Image classification data set "Project_dataset_updated_split_OT" (FootOfTheFoot/garlic-grape-classifier on GitHub). Class labels (4): garlic bulb, garlic clove, green grape, other grape.

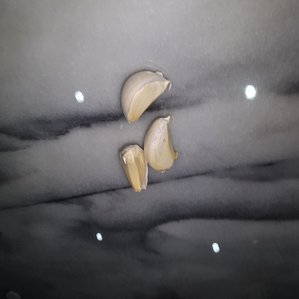
Label: garlic clove

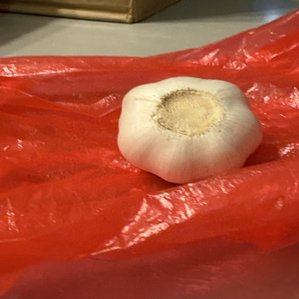
Label: garlic bulb

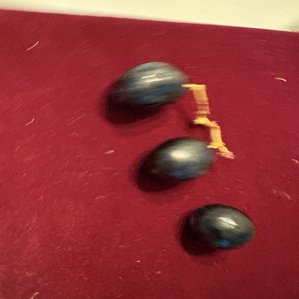
Label: other grape

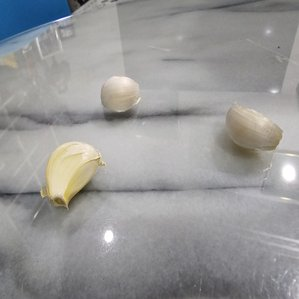
Label: garlic clove

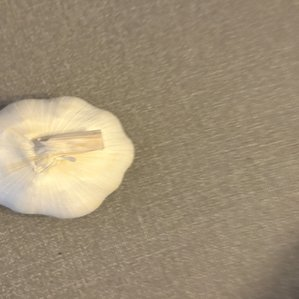
Label: garlic bulb

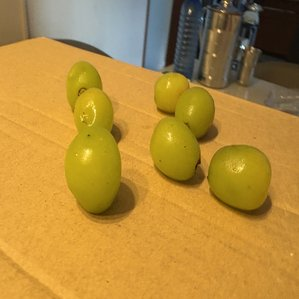
Label: green grape
